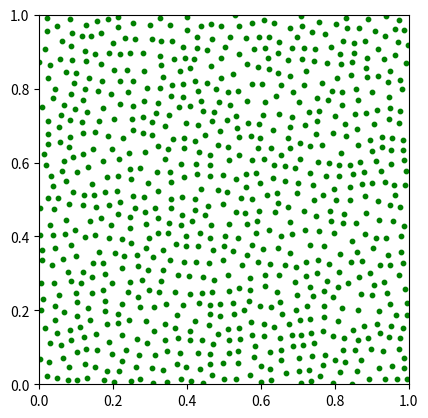

Write Python code to recreate this figure.
import numpy as np
import matplotlib.pyplot as plt

class QuadTree:
    def __init__(self, boundary, capacity):
        self.boundary = boundary
        self.capacity = capacity
        self.points = []
        self.divided = False

    def insert(self, point):
        if not self.boundary.contains_point(point):
            return False

        if len(self.points) < self.capacity:
            self.points.append(point)
            return True
        else:
            if not self.divided:
                self.subdivide()
            if self.northeast.insert(point) or self.northwest.insert(point) or \
               self.southeast.insert(point) or self.southwest.insert(point):
                return True
            else:
                return False

    def subdivide(self):
        x = self.boundary.x
        y = self.boundary.y
        w = self.boundary.width / 2
        h = self.boundary.height / 2
        ne_bound = Rectangle(x + w / 2, y + h / 2, w, h)
        self.northeast = QuadTree(ne_bound, self.capacity)
        nw_bound = Rectangle(x - w / 2, y + h / 2, w, h)
        self.northwest = QuadTree(nw_bound, self.capacity)
        se_bound = Rectangle(x + w / 2, y - h / 2, w, h)
        self.southeast = QuadTree(se_bound, self.capacity)
        sw_bound = Rectangle(x - w / 2, y - h / 2, w, h)
        self.southwest = QuadTree(sw_bound, self.capacity)
        self.divided = True

    def query_range(self, boundary, found_points):
        if not self.boundary.intersects_boundary(boundary):
            return
        for point in self.points:
            if boundary.contains_point(point):
                found_points.append(point)
        if self.divided:
            self.northeast.query_range(boundary, found_points)
            self.northwest.query_range(boundary, found_points)
            self.southeast.query_range(boundary, found_points)
            self.southwest.query_range(boundary, found_points)

class Rectangle:
    def __init__(self, x, y, width, height):
        self.x = x
        self.y = y
        self.width = width
        self.height = height

    def contains_point(self, point):
        return (self.x - self.width / 2 <= point[0] < self.x + self.width / 2) and \
               (self.y - self.height / 2 <= point[1] < self.y + self.height / 2)

    def intersects_boundary(self, boundary):
        return not (boundary.x - boundary.width / 2 > self.x + self.width / 2 or
                    boundary.x + boundary.width / 2 < self.x - self.width / 2 or
                    boundary.y - boundary.height / 2 > self.y + self.height / 2 or
                    boundary.y + boundary.height / 2 < self.y - self.height / 2)

def generate_poisson_disk_samples(width=1.0, height=1.0, radius=0.025, num_samples=8):
    boundary = Rectangle(width / 2, height / 2, width, height)
    quadtree = QuadTree(boundary, 4)
    points = []
    active_points = [np.array([np.random.uniform(0, width), np.random.uniform(0, height)])]

    while active_points:
        index = np.random.randint(len(active_points))
        current_point = active_points[index]
        found_valid_point = False

        for _ in range(num_samples):
            angle = np.random.uniform(0, 2 * np.pi)
            distance = np.random.uniform(radius, 2 * radius)
            new_point = current_point + np.array([distance * np.sin(angle), distance * np.cos(angle)])

            if 0 <= new_point[0] < width and 0 <= new_point[1] < height:
                nearby_points = []
                query_boundary = Rectangle(new_point[0], new_point[1], 2 * radius, 2 * radius)
                quadtree.query_range(query_boundary, nearby_points)

                if not nearby_points:
                    points.append(new_point)
                    quadtree.insert(new_point)
                    active_points.append(new_point)
                    found_valid_point = True
                    break

        if not found_valid_point:
            active_points.pop(index)

    return np.array(points)

if __name__ == '__main__':
    plt.figure()
    plt.subplot(1, 1, 1, aspect=1)

    sampled_points = generate_poisson_disk_samples()
    X = [x for (x, y) in sampled_points]
    Y = [y for (x, y) in sampled_points]
    plt.scatter(X, Y, s=10, c='g', marker='o')
    plt.xlim(0, 1)
    plt.ylim(0, 1)
    plt.show()
